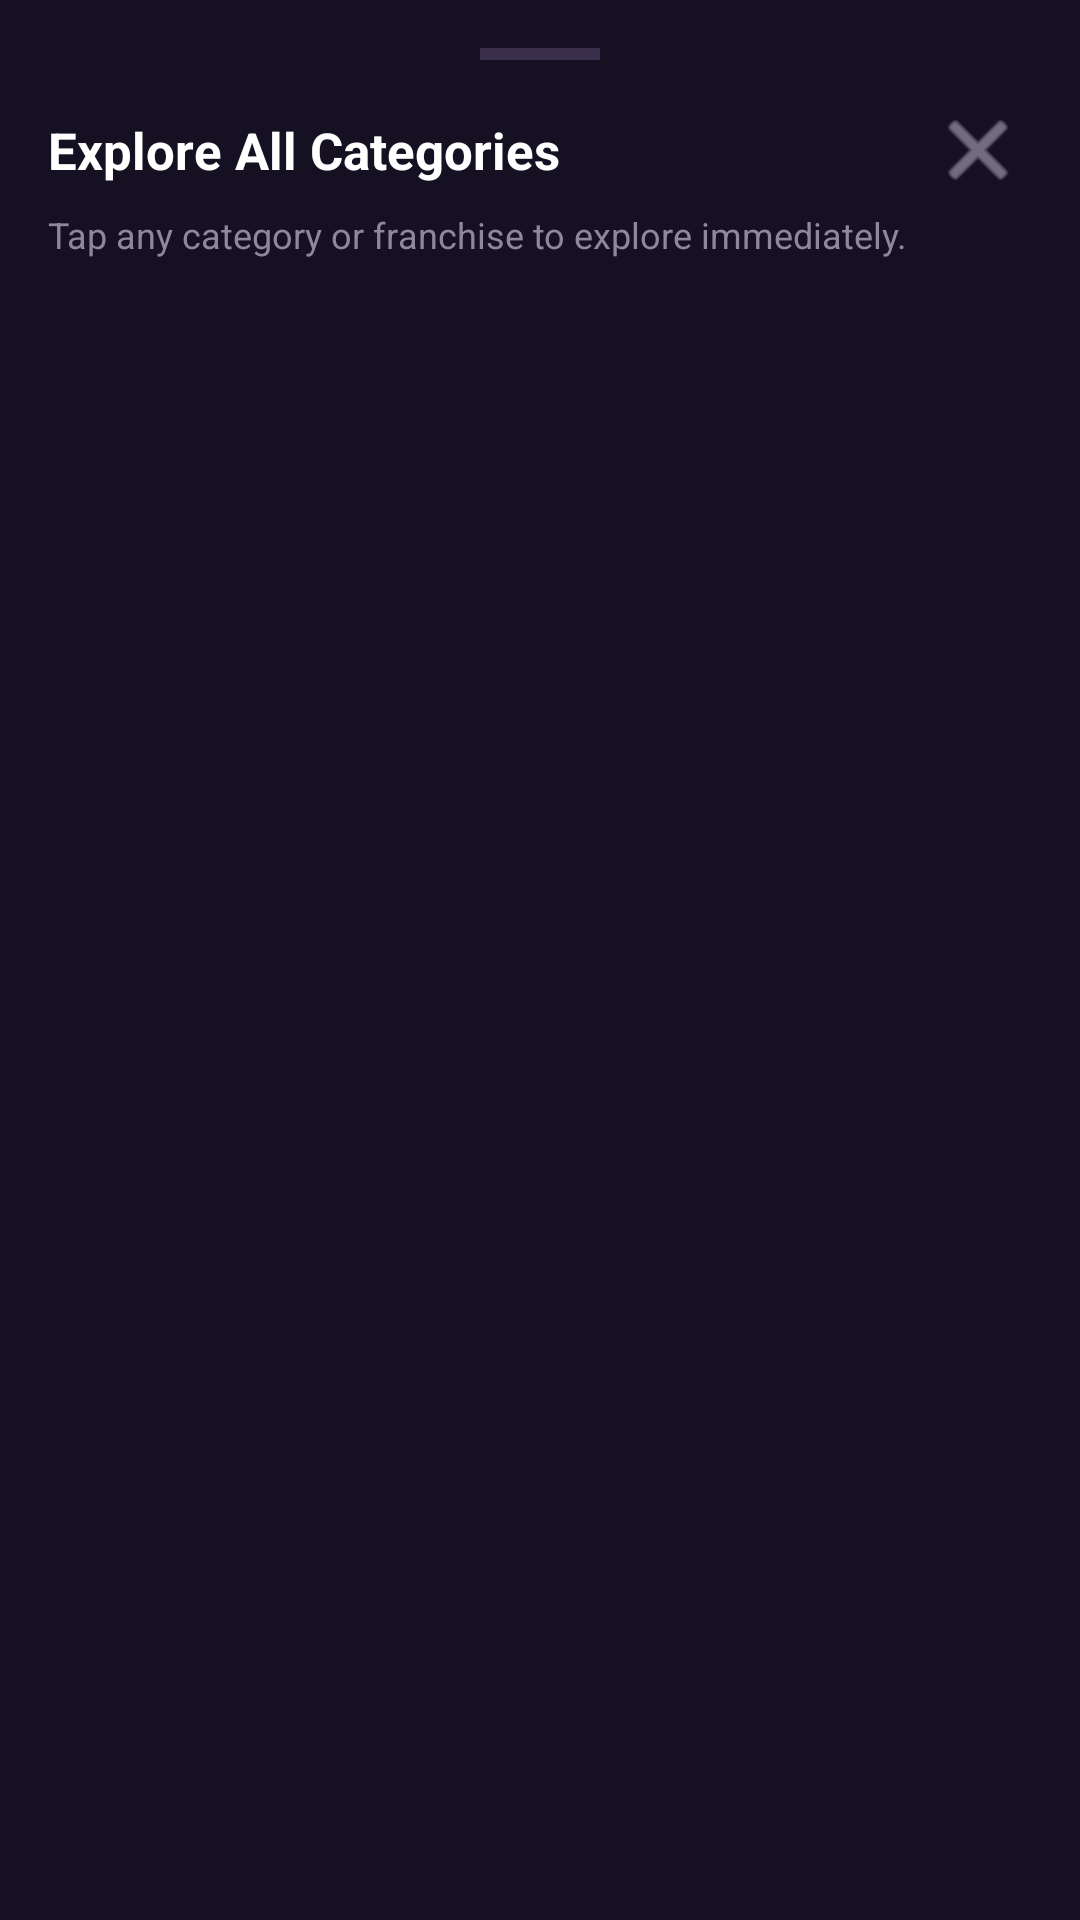

This screen was rendered from an Android layout file. Write that file and the resources it references.
<!-- AndroidManifest.xml: application theme Theme.VideoLockScreen -->
<!-- res/layout/bottom_sheet_categories.xml -->
<?xml version="1.0" encoding="utf-8"?>
<LinearLayout xmlns:android="http://schemas.android.com/apk/res/android"
    xmlns:app="http://schemas.android.com/apk/res-auto"
    android:layout_width="match_parent"
    android:layout_height="wrap_content"
    android:background="#151022"
    android:orientation="vertical"
    android:padding="16dp">

    
    <View
        android:layout_width="40dp"
        android:layout_height="4dp"
        android:layout_gravity="center_horizontal"
        android:layout_marginBottom="12dp"
        android:background="#3A2F4C" />

    <LinearLayout
        android:layout_width="match_parent"
        android:layout_height="wrap_content"
        android:gravity="center_vertical"
        android:orientation="horizontal">

        <TextView
            android:id="@+id/tvSheetHeader"
            android:layout_width="0dp"
            android:layout_height="wrap_content"
            android:layout_weight="1"
            android:text="Explore All Categories"
            android:textColor="#FFFFFF"
            android:textSize="17sp"
            android:textStyle="bold" />

        <ImageButton
            android:id="@+id/btnCloseCategorySheet"
            android:layout_width="36dp"
            android:layout_height="36dp"
            android:background="?selectableItemBackgroundBorderless"
            android:src="@android:drawable/ic_menu_close_clear_cancel"
            app:tint="#B0A8C0" />
    </LinearLayout>

    <TextView
        android:layout_width="match_parent"
        android:layout_height="wrap_content"
        android:layout_marginTop="2dp"
        android:layout_marginBottom="10dp"
        android:text="Tap any category or franchise to explore immediately."
        android:textColor="#8E879E"
        android:textSize="12sp" />

    <androidx.recyclerview.widget.RecyclerView
        android:id="@+id/rvCategorySheetGrid"
        android:layout_width="match_parent"
        android:layout_height="420dp"
        android:clipToPadding="false"
        android:overScrollMode="never" />
</LinearLayout>
<!-- resources referenced by this layout -->
<resources>
  <style name="Theme.VideoLockScreen" parent="Theme.MaterialComponents.DayNight.NoActionBar">
          <item name="colorPrimary">@color/gold_primary</item>
          <item name="colorSecondary">@color/accent_glow</item>
          <item name="android:windowBackground">@color/bg_dark</item>
          <item name="android:statusBarColor">@color/bg_dark</item>
          <item name="android:navigationBarColor">@color/bg_dark</item>
      </style>
  <color name="gold_primary">#D4AF37</color>
  <color name="accent_glow">#9370DB</color>
  <color name="bg_dark">#0E0B16</color>
</resources>
